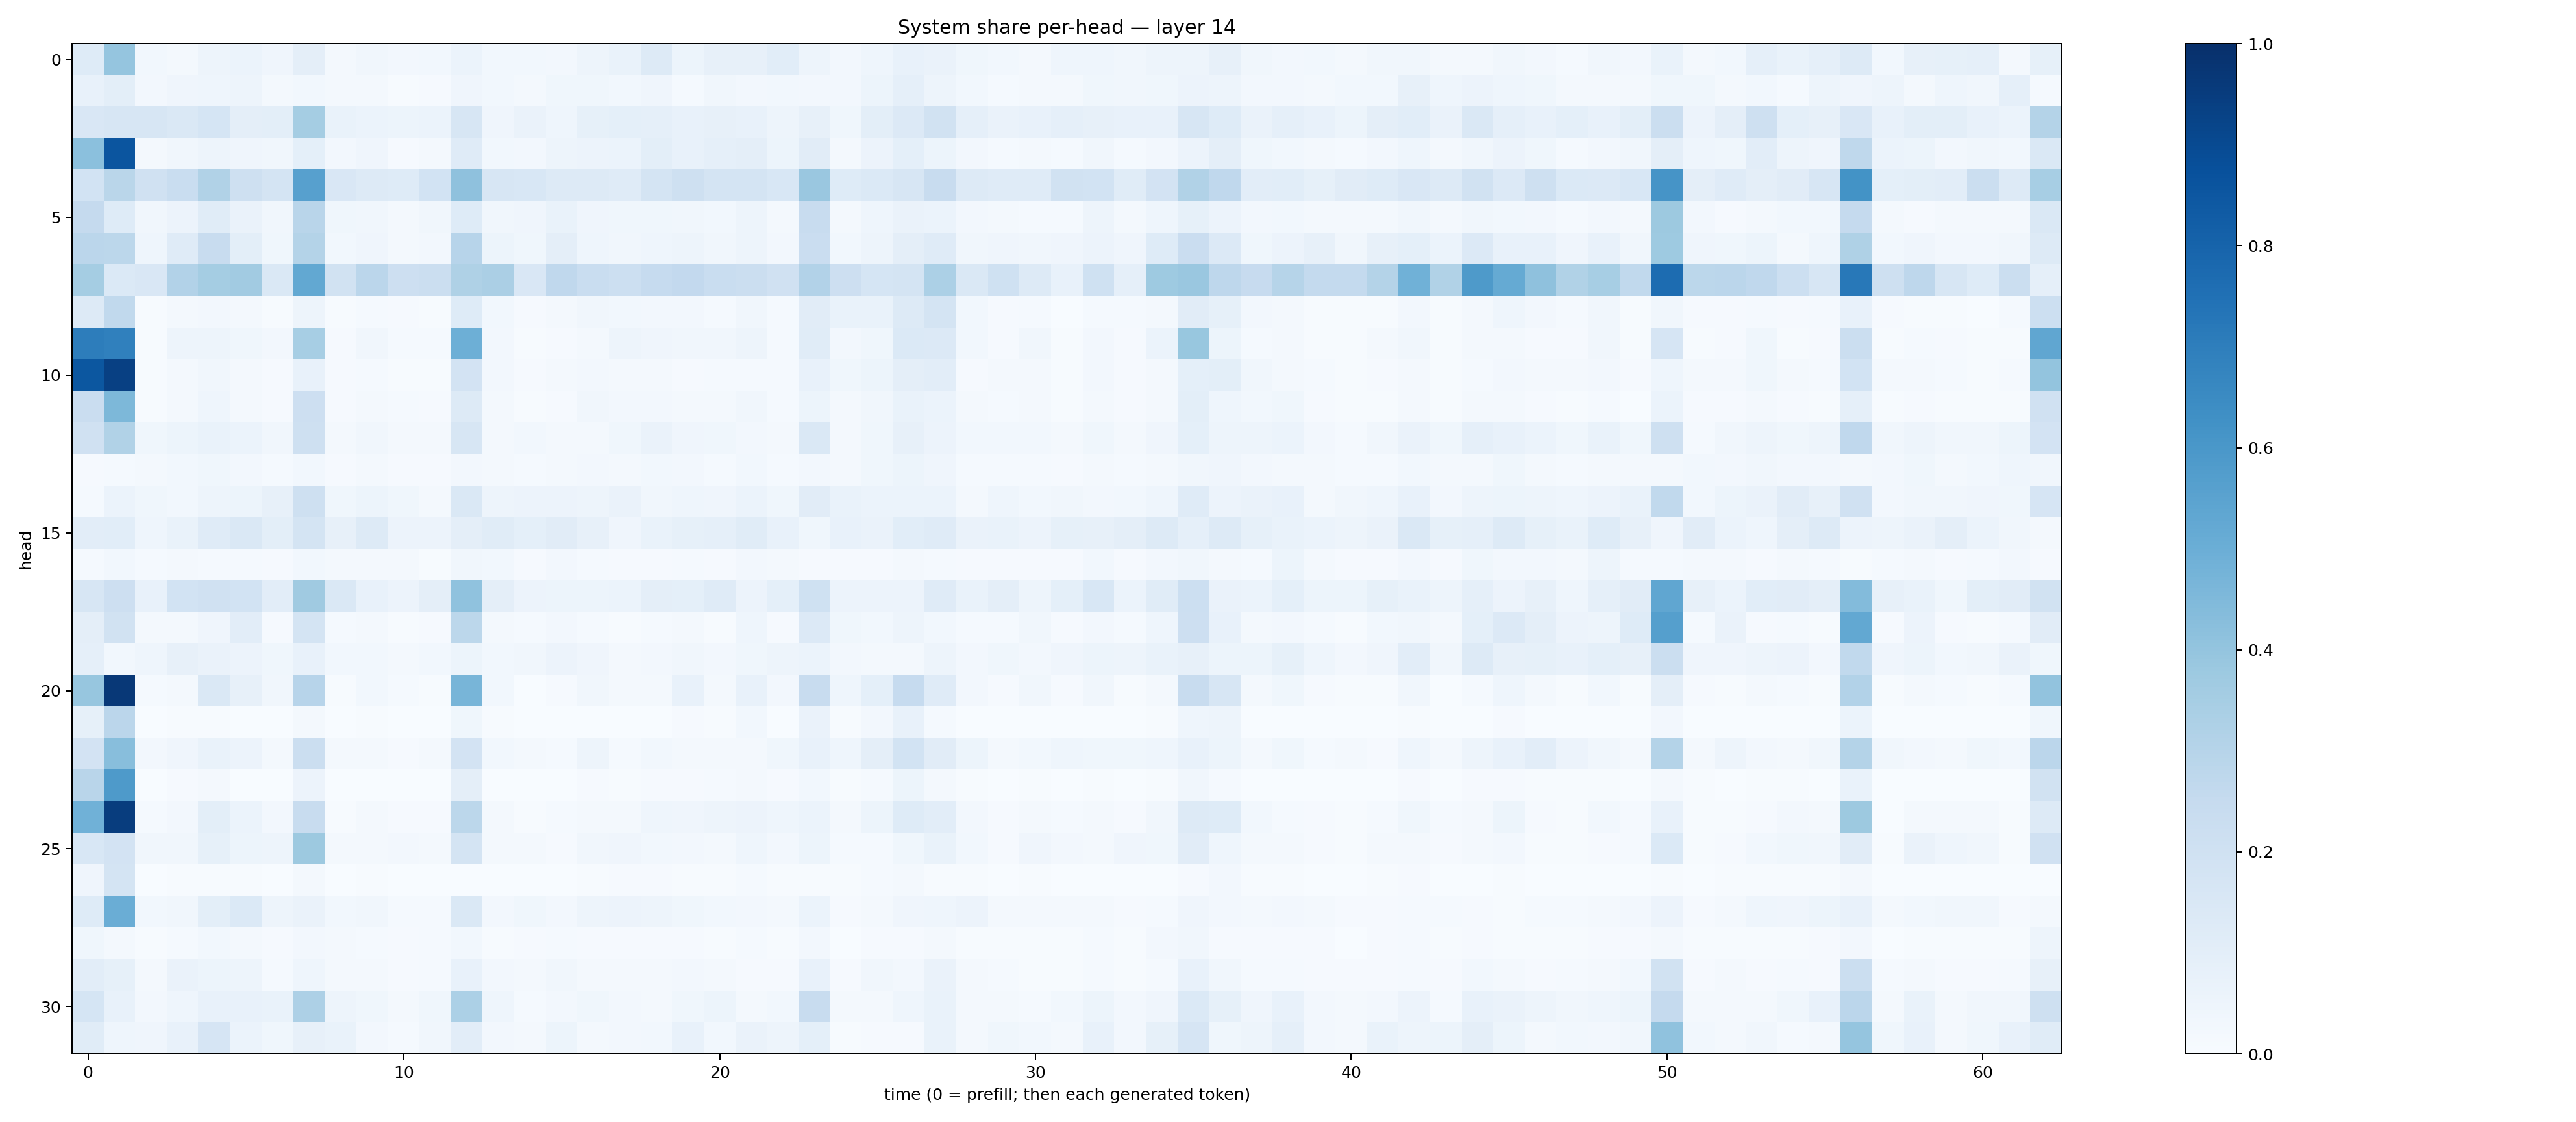

Data behind this chart, as committed beside it:
0.12200024, 0.39613575, 0.028725196, 0.020548958, 0.04873772, 0.05869954, 0.042896356, 0.09637245, 0.02289532, 0.031924207, 0.025783546, 0.029871177, 0.060163468, 0.030011848, 0.029153993, 0.026469447, 0.04732364, 0.07028282, 0.1250907, 0.052120473, 0.08109039, 0.081110515, 0.106049486, 0.050387956
0.07622, 0.09944, 0.02428, 0.04235, 0.04518, 0.05069, 0.01921, 0.02947, 0.0175, 0.02192, 0.007571, 0.01107, 0.04056, 0.02833, 0.01957, 0.03798, 0.03625, 0.0285, 0.03939, 0.01458, 0.03228, 0.02634, 0.03077, 0.02624
0.1497, 0.1567, 0.1589, 0.1444, 0.1695, 0.09488, 0.09993, 0.3536, 0.06788, 0.06225, 0.05121, 0.05897, 0.1565, 0.04145, 0.06606, 0.04582, 0.08419, 0.092, 0.08743, 0.07568, 0.07919, 0.07738, 0.04898, 0.08061
0.4218, 0.859, 0.02172, 0.03223, 0.05033, 0.04182, 0.03138, 0.09262, 0.02412, 0.04103, 0.0114, 0.02304, 0.1201, 0.02789, 0.02678, 0.05075, 0.05714, 0.0594, 0.1016, 0.07436, 0.08868, 0.09726, 0.05409, 0.1119
0.1852, 0.2857, 0.1991, 0.2322, 0.3145, 0.2031, 0.1778, 0.5593, 0.1508, 0.126, 0.1248, 0.1848, 0.4106, 0.1632, 0.1527, 0.13, 0.1324, 0.1191, 0.1779, 0.2054, 0.1751, 0.1751, 0.1528, 0.3862
0.2509, 0.1228, 0.03504, 0.05531, 0.1159, 0.06453, 0.03391, 0.2917, 0.03554, 0.03471, 0.02024, 0.03455, 0.1235, 0.03164, 0.0415, 0.06685, 0.04143, 0.03842, 0.03689, 0.03151, 0.02826, 0.04723, 0.02048, 0.2377
0.2841, 0.2789, 0.04462, 0.1184, 0.2373, 0.09798, 0.03795, 0.3055, 0.02757, 0.04024, 0.01798, 0.02583, 0.2961, 0.05236, 0.03559, 0.09519, 0.04569, 0.0331, 0.04566, 0.04939, 0.03511, 0.04966, 0.0269, 0.2285
0.3541, 0.1385, 0.1513, 0.3094, 0.3531, 0.3628, 0.1479, 0.524, 0.1931, 0.2818, 0.2138, 0.2194, 0.3228, 0.334, 0.1507, 0.2665, 0.2327, 0.2159, 0.2466, 0.2606, 0.2318, 0.2193, 0.1991, 0.3105
0.1319, 0.2626, 0.005571, 0.01758, 0.02593, 0.01876, 0.007772, 0.05063, 0.006336, 0.01221, 0.01003, 0.005034, 0.1219, 0.02922, 0.01117, 0.02213, 0.03127, 0.02817, 0.02471, 0.0238, 0.01201, 0.03414, 0.01288, 0.1095
0.702, 0.6877, 0.007382, 0.05011, 0.0505, 0.03536, 0.02662, 0.346, 0.01101, 0.03264, 0.01287, 0.01328, 0.4944, 0.02734, 0.004757, 0.00933, 0.01632, 0.04774, 0.04225, 0.03513, 0.03272, 0.04887, 0.01439, 0.1135
0.8513, 0.936, 0.00524, 0.01616, 0.03485, 0.01997, 0.01034, 0.07659, 0.00964, 0.01232, 0.005334, 0.006339, 0.1817, 0.02684, 0.009848, 0.01672, 0.02371, 0.01756, 0.02176, 0.01103, 0.01185, 0.01547, 0.01378, 0.07278
0.229, 0.4551, 0.005297, 0.01824, 0.04488, 0.0225, 0.00963, 0.2111, 0.009118, 0.01699, 0.01309, 0.01086, 0.1252, 0.01661, 0.006699, 0.01156, 0.03206, 0.02349, 0.02512, 0.02057, 0.02241, 0.03433, 0.01561, 0.05393
0.1955, 0.3158, 0.03608, 0.05095, 0.06917, 0.05964, 0.03231, 0.2049, 0.02234, 0.03222, 0.01805, 0.01645, 0.1569, 0.02191, 0.02946, 0.02153, 0.02134, 0.0355, 0.06349, 0.04296, 0.03531, 0.02407, 0.0182, 0.1414
0.01156, 0.01224, 0.01661, 0.02879, 0.03885, 0.02436, 0.01325, 0.02941, 0.008625, 0.01859, 0.009943, 0.01089, 0.02441, 0.01715, 0.01531, 0.02324, 0.0257, 0.01921, 0.03106, 0.0244, 0.01473, 0.02864, 0.01256, 0.02653
0.01549, 0.06128, 0.0388, 0.031, 0.04749, 0.05234, 0.07943, 0.2101, 0.03874, 0.05142, 0.03792, 0.01944, 0.1426, 0.04714, 0.0558, 0.05794, 0.04946, 0.06376, 0.03216, 0.04626, 0.04102, 0.05906, 0.03717, 0.1132
0.1043, 0.1057, 0.04444, 0.06811, 0.1182, 0.144, 0.09809, 0.1783, 0.08115, 0.1283, 0.05761, 0.05768, 0.09661, 0.1171, 0.09242, 0.1099, 0.07814, 0.04025, 0.06682, 0.08578, 0.08888, 0.1157, 0.07343, 0.03888
0.01455, 0.02742, 0.01472, 0.02146, 0.01481, 0.01421, 0.01115, 0.02839, 0.01593, 0.01806, 0.01681, 0.005989, 0.03365, 0.03074, 0.01031, 0.02386, 0.015, 0.009968, 0.009981, 0.01485, 0.008617, 0.02724, 0.01926, 0.01101
0.1586, 0.2146, 0.07756, 0.1847, 0.1959, 0.1836, 0.1021, 0.3702, 0.1462, 0.07498, 0.05831, 0.09494, 0.4065, 0.09662, 0.05609, 0.0538, 0.05154, 0.0592, 0.09715, 0.09134, 0.1191, 0.05493, 0.09115, 0.2027
0.09406, 0.1885, 0.02069, 0.02315, 0.04053, 0.1017, 0.009385, 0.1729, 0.01253, 0.01576, 0.005675, 0.009412, 0.2778, 0.0174, 0.01399, 0.02392, 0.01389, 0.007479, 0.01483, 0.01971, 0.005934, 0.04382, 0.008116, 0.1345
0.08896, 0.02779, 0.04447, 0.08196, 0.06571, 0.0574, 0.03688, 0.07256, 0.02966, 0.02888, 0.02214, 0.0292, 0.05439, 0.02872, 0.03239, 0.05836, 0.04135, 0.02292, 0.02719, 0.03212, 0.02662, 0.03713, 0.04981, 0.06163
0.3911, 0.968, 0.01239, 0.02312, 0.1426, 0.08041, 0.03468, 0.2935, 0.005312, 0.0287, 0.01423, 0.005257, 0.4659, 0.02851, 0.003874, 0.01144, 0.03442, 0.02235, 0.01963, 0.07512, 0.01988, 0.07551, 0.02357, 0.2407
0.08432, 0.2835, 0.001226, 0.004227, 0.004791, 0.003843, 0.001778, 0.01683, 0.0005202, 0.004127, 0.001444, 0.0006505, 0.03637, 0.00454, 0.0006625, 0.00158, 0.002338, 0.003111, 0.003756, 0.01073, 0.004782, 0.0281, 0.003731, 0.0639
0.1832, 0.4289, 0.02678, 0.03935, 0.06832, 0.05553, 0.01793, 0.2199, 0.01828, 0.02014, 0.009228, 0.02224, 0.1807, 0.0286, 0.01902, 0.01302, 0.04832, 0.01527, 0.03021, 0.01624, 0.01836, 0.01978, 0.03675, 0.07593
0.2928, 0.5867, 0.001287, 0.009349, 0.02323, 0.003729, 0.001545, 0.05855, 0.001245, 0.002037, 0.001112, 0.001239, 0.09734, 0.003121, 0.001014, 0.002016, 0.009651, 0.006449, 0.01068, 0.008433, 0.01258, 0.02182, 0.0103, 0.02769
0.4847, 0.9487, 0.01283, 0.02601, 0.09773, 0.06229, 0.02411, 0.2381, 0.006956, 0.01914, 0.008033, 0.01036, 0.2791, 0.01853, 0.006469, 0.01246, 0.02299, 0.02127, 0.04493, 0.04248, 0.0497, 0.05509, 0.04404, 0.06096
0.1536, 0.1811, 0.03374, 0.03327, 0.08241, 0.05375, 0.04804, 0.3785, 0.01744, 0.01972, 0.02524, 0.01627, 0.1736, 0.0163, 0.01711, 0.01029, 0.03255, 0.04172, 0.02799, 0.0273, 0.02217, 0.0435, 0.02528, 0.05205
0.04212, 0.1725, 0.003479, 0.004425, 0.005918, 0.005763, 0.003235, 0.01862, 0.001636, 0.005973, 0.0034, 0.001754, 0.00185, 0.001552, 0.001356, 0.002997, 0.004449, 0.008277, 0.009585, 0.007196, 0.005644, 0.01515, 0.005704, 0.005343
0.1235, 0.5032, 0.0308, 0.03184, 0.09896, 0.1367, 0.04749, 0.06282, 0.03107, 0.03499, 0.01517, 0.01556, 0.1448, 0.02607, 0.03897, 0.02653, 0.04883, 0.05725, 0.05048, 0.03775, 0.02908, 0.02423, 0.01689, 0.06234
0.03684, 0.02073, 0.006324, 0.01333, 0.03072, 0.0215, 0.008683, 0.02389, 0.01928, 0.01284, 0.009844, 0.01201, 0.03112, 0.007015, 0.008574, 0.01318, 0.008173, 0.007879, 0.01082, 0.009894, 0.007351, 0.01183, 0.004965, 0.02654
0.1052, 0.08334, 0.02105, 0.06564, 0.05399, 0.04956, 0.01505, 0.0455, 0.01592, 0.02016, 0.01113, 0.01268, 0.0718, 0.02713, 0.01757, 0.03256, 0.02267, 0.02091, 0.02051, 0.02366, 0.01608, 0.00922, 0.008896, 0.07376
0.1718, 0.07551, 0.02695, 0.04395, 0.0743, 0.0708, 0.06652, 0.3244, 0.04776, 0.03729, 0.02314, 0.03753, 0.3312, 0.04321, 0.01443, 0.0245, 0.03531, 0.02498, 0.02016, 0.0368, 0.05228, 0.02327, 0.03081, 0.2401
0.1158, 0.04453, 0.03973, 0.07359, 0.1646, 0.05886, 0.03671, 0.08089, 0.06761, 0.02402, 0.0134, 0.03188, 0.1016, 0.02541, 0.01782, 0.0512, 0.0223, 0.02496, 0.02786, 0.07046, 0.03072, 0.06278, 0.04849, 0.09345
